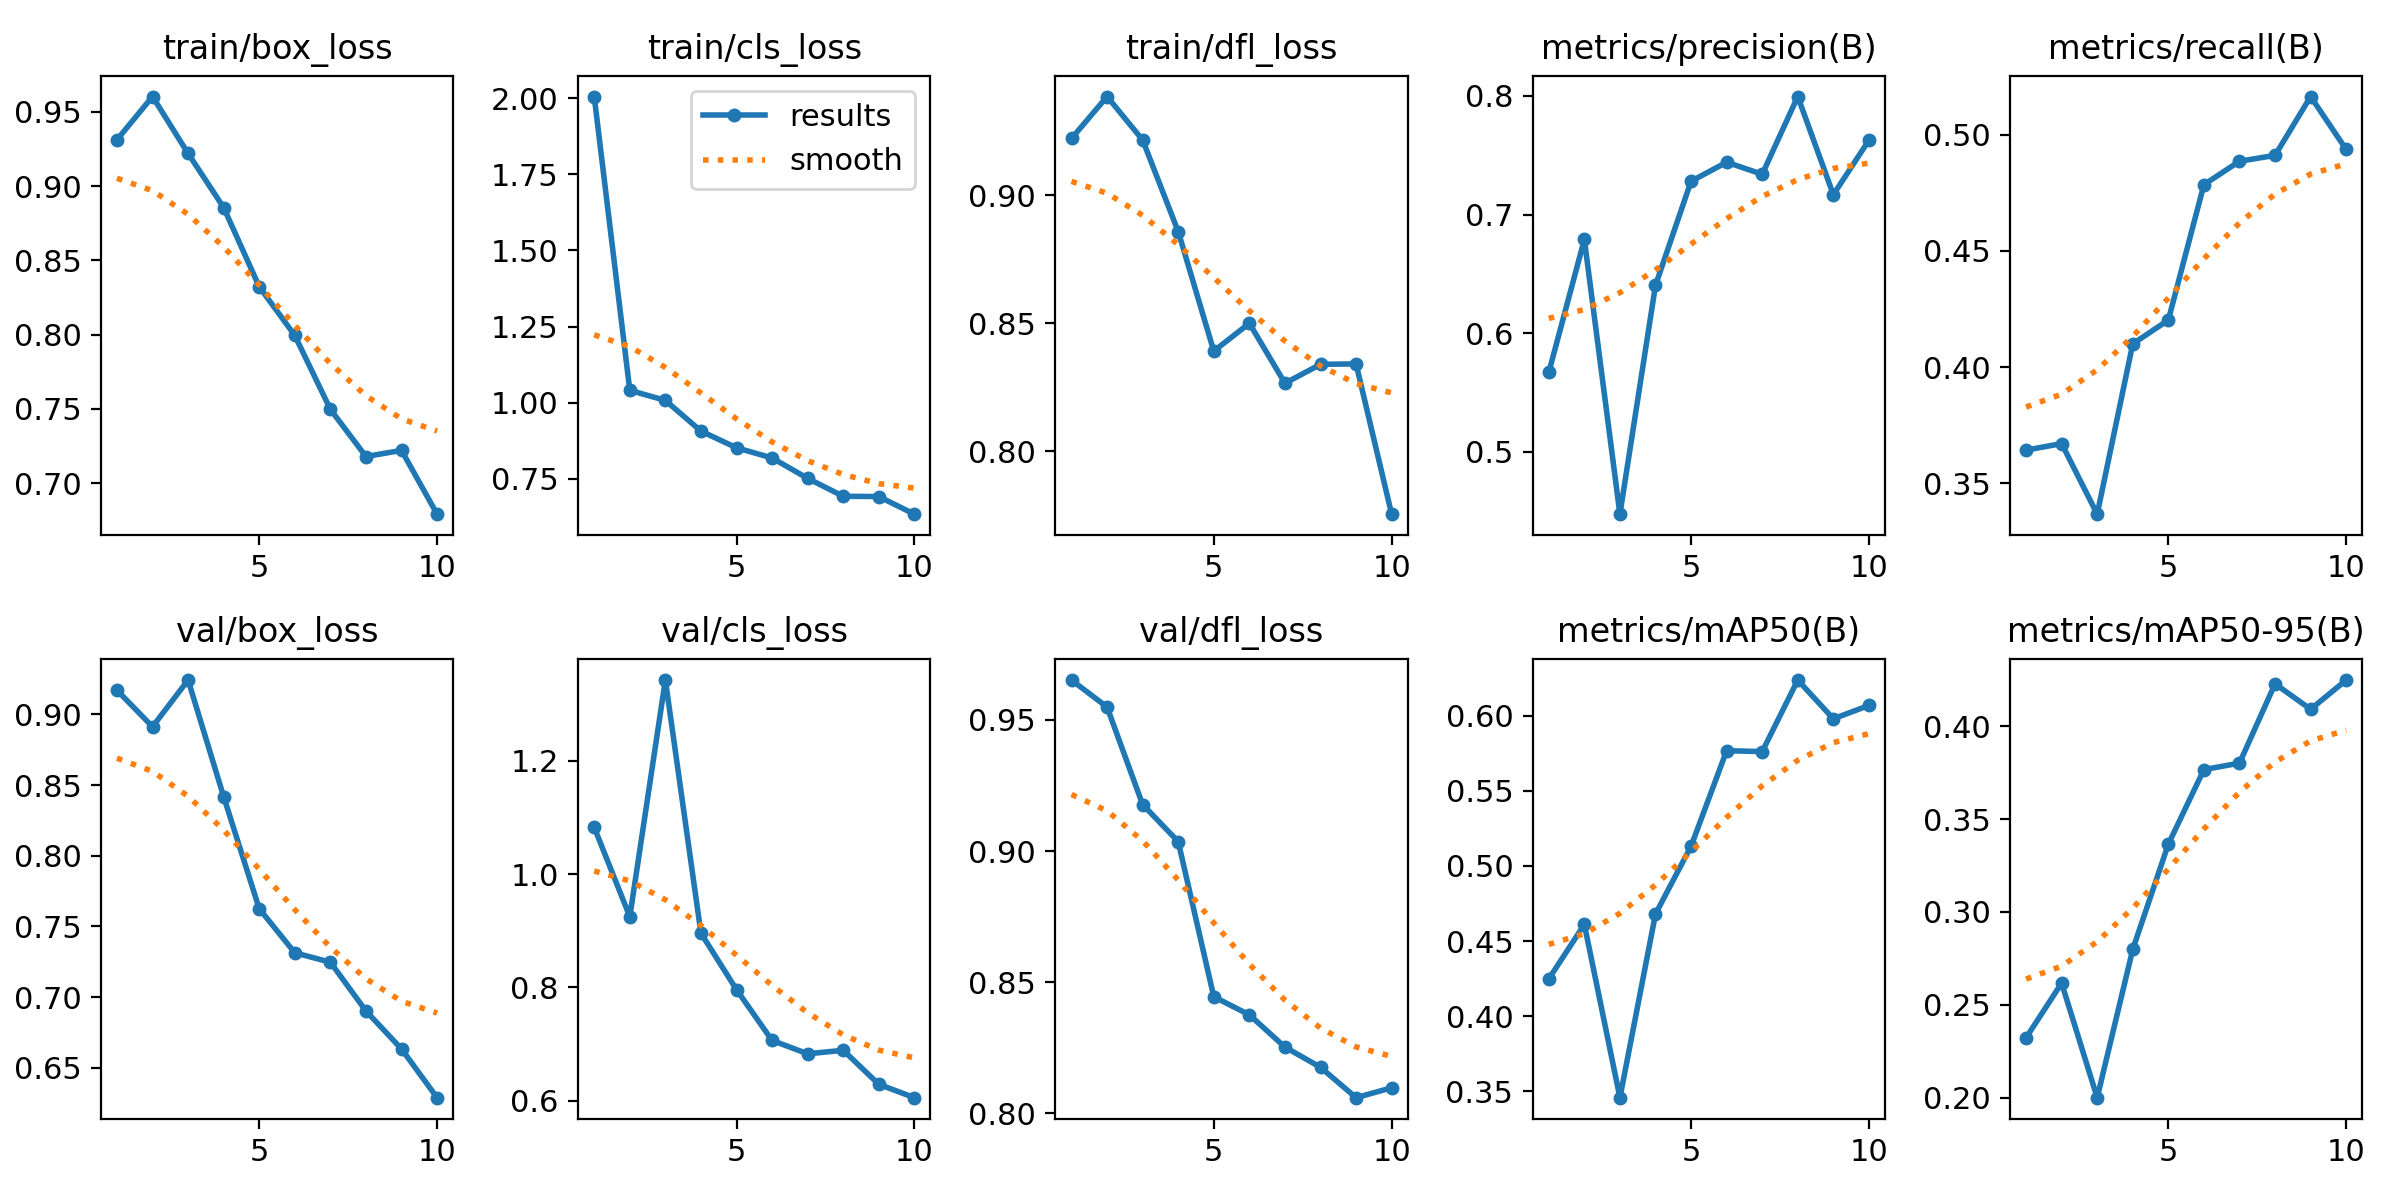

Source data for this figure (header and first rows):
epoch, time, train/box_loss, train/cls_loss, train/dfl_loss, metrics/precision(B), metrics/recall(B), metrics/mAP50(B), metrics/mAP50-95(B), val/box_loss, val/cls_loss, val/dfl_loss, lr/pg0, lr/pg1, lr/pg2
1, 858.8, 0.9312, 2.005, 0.9221, 0.5667, 0.3643, 0.4248, 0.2322, 0.9171, 1.082, 0.9652, 0.0006663, 0.0006663, 0.0006663
2, 1680, 0.9603, 1.04, 0.9385, 0.6789, 0.3671, 0.461, 0.2616, 0.8913, 0.9248, 0.9549, 0.001201, 0.001201, 0.001201
3, 2503, 0.922, 1.007, 0.9215, 0.4472, 0.3367, 0.3458, 0.1999, 0.9243, 1.343, 0.9177, 0.001604, 0.001604, 0.001604
4, 3330, 0.8856, 0.9066, 0.8858, 0.6403, 0.41, 0.468, 0.2798, 0.8418, 0.8956, 0.9036, 0.001406, 0.001406, 0.001406
5, 4243, 0.8323, 0.8518, 0.8391, 0.728, 0.4203, 0.5131, 0.3365, 0.7625, 0.7959, 0.8445, 0.001208, 0.001208, 0.001208
6, 5111, 0.7995, 0.8183, 0.85, 0.7441, 0.4785, 0.5766, 0.3766, 0.7314, 0.7062, 0.8376, 0.00101, 0.00101, 0.00101
7, 6002, 0.7497, 0.7514, 0.8266, 0.734, 0.4886, 0.576, 0.3801, 0.7247, 0.6825, 0.8253, 0.000812, 0.000812, 0.000812
8, 6851, 0.7179, 0.6925, 0.834, 0.7995, 0.4911, 0.6236, 0.4228, 0.6903, 0.6888, 0.8176, 0.000614, 0.000614, 0.000614
9, 7672, 0.7221, 0.6916, 0.8341, 0.7167, 0.5165, 0.5979, 0.4091, 0.6634, 0.6287, 0.806, 0.000416, 0.000416, 0.000416
10, 8509, 0.6791, 0.6338, 0.7755, 0.7627, 0.4937, 0.6068, 0.4248, 0.6289, 0.6051, 0.8097, 0.000218, 0.000218, 0.000218
